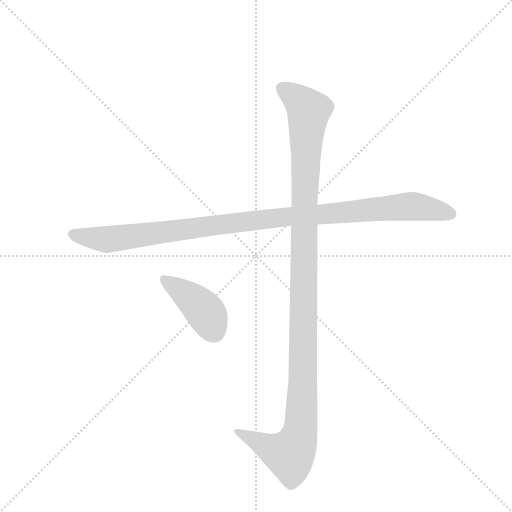
t = 0.00 s
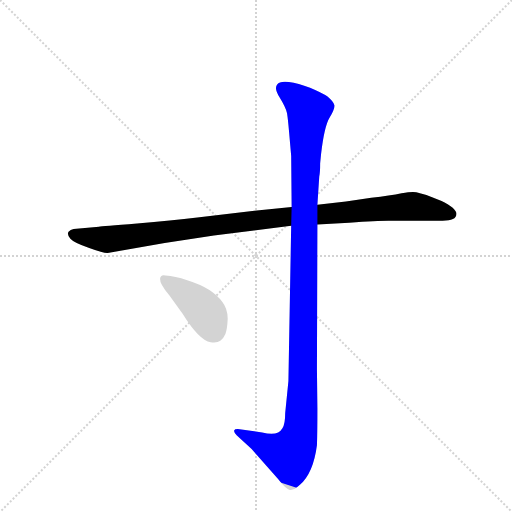
t = 2.37 s
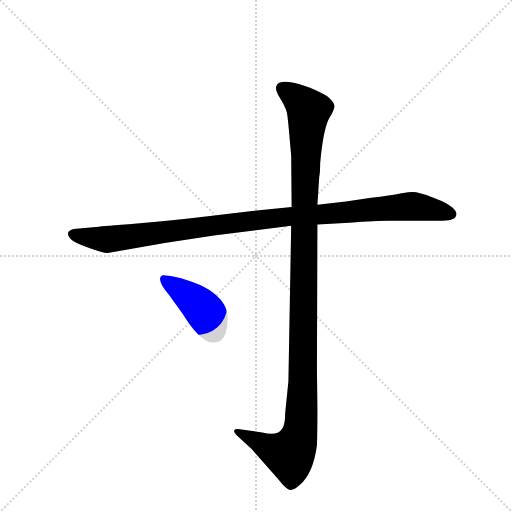
t = 2.54 s
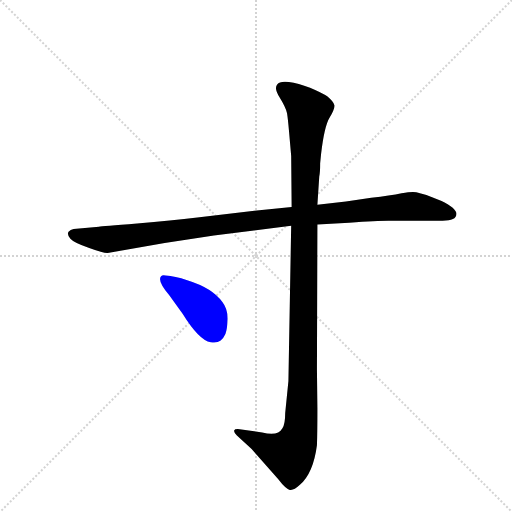
t = 2.72 s
t = 2.90 s: frame unchanged from t = 2.72 s, image omitted
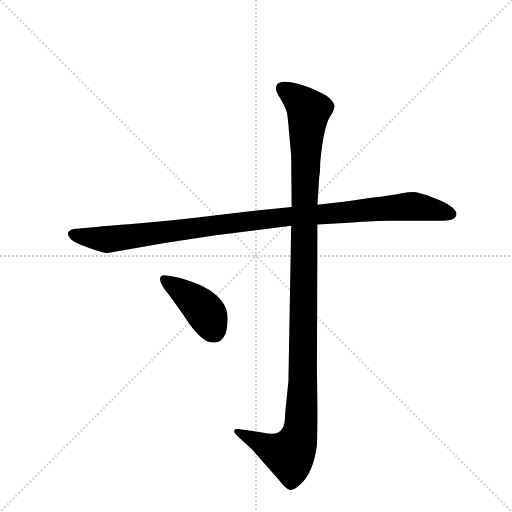
t = 3.60 s

The animated SVG that drew these frames (rendered in a browser with its animation timeline set to each time). Animation: 3 CSS @keyframes rules; one cycle of 3.60 s.

<svg version="1.1" viewBox="0 0 1024 1024" xmlns="http://www.w3.org/2000/svg">
  <g stroke="lightgray" stroke-dasharray="1,1" stroke-width="1" transform="scale(4, 4)">
    <line x1="0" y1="0" x2="256" y2="256"></line>
    <line x1="256" y1="0" x2="0" y2="256"></line>
    <line x1="128" y1="0" x2="128" y2="256"></line>
    <line x1="0" y1="128" x2="256" y2="128"></line>
  </g>
  <g transform="scale(0.92, -0.92) translate(60, -900)">
    <style type="text/css">
      
        @keyframes keyframes0 {
          from {
            stroke: blue;
            stroke-dashoffset: 1082;
            stroke-width: 128;
          }
          78% {
            animation-timing-function: step-end;
            stroke: blue;
            stroke-dashoffset: 0;
            stroke-width: 128;
          }
          to {
            stroke: black;
            stroke-width: 1024;
          }
        }
        #make-me-a-hanzi-animation-0 {
          animation: keyframes0 1.1305338541666667s both;
          animation-delay: 0s;
          animation-timing-function: linear;
        }
      
        @keyframes keyframes1 {
          from {
            stroke: blue;
            stroke-dashoffset: 1210;
            stroke-width: 128;
          }
          80% {
            animation-timing-function: step-end;
            stroke: blue;
            stroke-dashoffset: 0;
            stroke-width: 128;
          }
          to {
            stroke: black;
            stroke-width: 1024;
          }
        }
        #make-me-a-hanzi-animation-1 {
          animation: keyframes1 1.2347005208333333s both;
          animation-delay: 1.1305338541666667s;
          animation-timing-function: linear;
        }
      
        @keyframes keyframes2 {
          from {
            stroke: blue;
            stroke-dashoffset: 419;
            stroke-width: 128;
          }
          58% {
            animation-timing-function: step-end;
            stroke: blue;
            stroke-dashoffset: 0;
            stroke-width: 128;
          }
          to {
            stroke: black;
            stroke-width: 1024;
          }
        }
        #make-me-a-hanzi-animation-2 {
          animation: keyframes2 0.5909830729166666s both;
          animation-delay: 2.365234375s;
          animation-timing-function: linear;
        }
      
    </style>
    
      <path d="M 574 450 L 493 442 L 369 427 Q 314 420 238 414 Q 161 408 155 407 L 100 402 Q 93 401 89 396 Q 85 390 93 381 Q 101 372 134 361 Q 167 349 174 350 L 298 372 L 405 388 L 573 409 L 630 412 L 699 416 Q 760 420 784 420 L 898 420 Q 932 419 932 434 Q 934 446 900 463 L 867 476 L 845 482 Q 837 484 813 480 Q 789 475 747 470 L 692 462 L 630 455 L 574 450 Z" fill="lightgray"></path>
    
      <path d="M 636 545 L 638 565 Q 645 626 657 645 Q 668 664 667 671 Q 666 678 652 690 Q 640 698 614 709 Q 588 720 568 722 Q 547 724 543 717 Q 535 708 548 688 Q 561 667 564 654 Q 566 641 568 618 L 573 561 L 574 450 L 573 409 L 567 72 L 560 2 Q 560 -22 554 -31 Q 544 -49 510 -40 L 461 -33 Q 450 -32 449 -36 Q 448 -40 455 -47 L 487 -76 L 545 -142 Q 561 -163 570 -165 Q 578 -167 592 -154 Q 621 -129 629 -68 Q 630 -41 630 12 L 629 97 L 630 412 L 630 455 L 634 516 Q 636 524 636 545 Z" fill="lightgray"></path>
    
      <path d="M 308 258 L 337 218 Q 373 160 398 156 Q 412 154 419 159 Q 425 163 430 174 Q 434 184 435 207 Q 435 229 423 244 Q 402 274 347 291 Q 320 300 300 301 Q 289 304 288 294 Q 287 283 308 258 Z" fill="lightgray"></path>
    
    
      <clipPath id="make-me-a-hanzi-clip-0">
        <path d="M 574 450 L 493 442 L 369 427 Q 314 420 238 414 Q 161 408 155 407 L 100 402 Q 93 401 89 396 Q 85 390 93 381 Q 101 372 134 361 Q 167 349 174 350 L 298 372 L 405 388 L 573 409 L 630 412 L 699 416 Q 760 420 784 420 L 898 420 Q 932 419 932 434 Q 934 446 900 463 L 867 476 L 845 482 Q 837 484 813 480 Q 789 475 747 470 L 692 462 L 630 455 L 574 450 Z"></path>
      </clipPath>
      <path clip-path="url(#make-me-a-hanzi-clip-0)" d="M 99 391 L 173 379 L 569 430 L 824 451 L 919 435" fill="none" id="make-me-a-hanzi-animation-0" stroke-dasharray="954 1908" stroke-linecap="round"></path>
    
      <clipPath id="make-me-a-hanzi-clip-1">
        <path d="M 636 545 L 638 565 Q 645 626 657 645 Q 668 664 667 671 Q 666 678 652 690 Q 640 698 614 709 Q 588 720 568 722 Q 547 724 543 717 Q 535 708 548 688 Q 561 667 564 654 Q 566 641 568 618 L 573 561 L 574 450 L 573 409 L 567 72 L 560 2 Q 560 -22 554 -31 Q 544 -49 510 -40 L 461 -33 Q 450 -32 449 -36 Q 448 -40 455 -47 L 487 -76 L 545 -142 Q 561 -163 570 -165 Q 578 -167 592 -154 Q 621 -129 629 -68 Q 630 -41 630 12 L 629 97 L 630 412 L 630 455 L 634 516 Q 636 524 636 545 Z"></path>
      </clipPath>
      <path clip-path="url(#make-me-a-hanzi-clip-1)" d="M 553 708 L 582 690 L 611 659 L 601 458 L 594 -27 L 582 -70 L 570 -88 L 524 -73 L 456 -39" fill="none" id="make-me-a-hanzi-animation-1" stroke-dasharray="1082 2164" stroke-linecap="round"></path>
    
      <clipPath id="make-me-a-hanzi-clip-2">
        <path d="M 308 258 L 337 218 Q 373 160 398 156 Q 412 154 419 159 Q 425 163 430 174 Q 434 184 435 207 Q 435 229 423 244 Q 402 274 347 291 Q 320 300 300 301 Q 289 304 288 294 Q 287 283 308 258 Z"></path>
      </clipPath>
      <path clip-path="url(#make-me-a-hanzi-clip-2)" d="M 298 291 L 382 227 L 408 176" fill="none" id="make-me-a-hanzi-animation-2" stroke-dasharray="291 582" stroke-linecap="round"></path>
    
  </g>
</svg>
